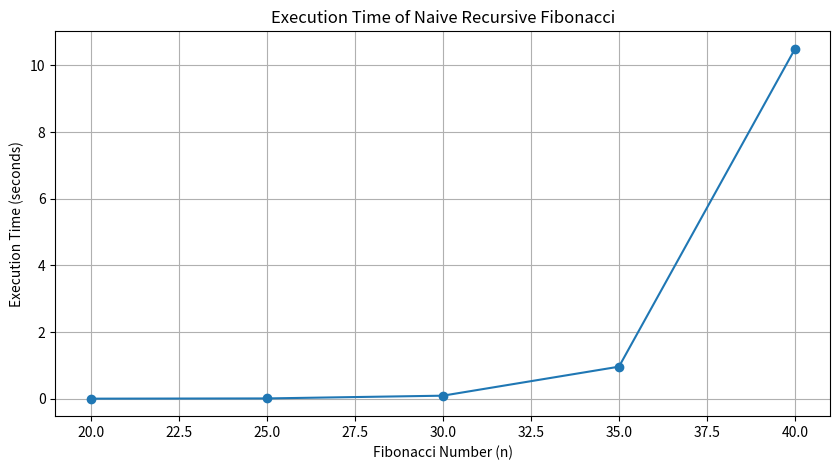

This figure's Python source:
import time
import numpy as np
import pandas as pd
import matplotlib.pyplot as plt

# Naive Fibonacci (no memoization)
def nth_fibonacci(n):
    if n <= 1:
        return n
    return nth_fibonacci(n - 1) + nth_fibonacci(n - 2)

# Large Fibonacci values to compute
n_values = [20, 25, 30, 35, 40] 
execution_times = []

for n in n_values:
    start_time = time.time()
    nth_fibonacci(n)
    end_time = time.time()
    execution_times.append(end_time - start_time)

# Table display
table_data = np.zeros((1, len(n_values)))
table_data[0, :] = execution_times

df = pd.DataFrame(table_data, columns=n_values)
df.index = ["Execution Time"]

print(df)

# Plot performance graph
plt.figure(figsize=(10, 5))
plt.plot(n_values, execution_times, marker='o', linestyle='-')
plt.xlabel("Fibonacci Number (n)")
plt.ylabel("Execution Time (seconds)")
plt.title("Execution Time of Naive Recursive Fibonacci")
plt.grid(True)
plt.show()
